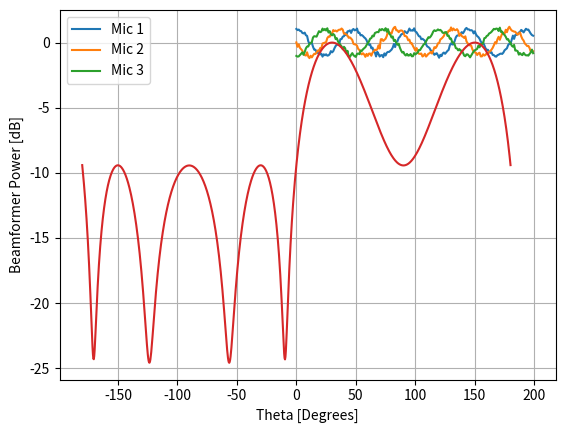
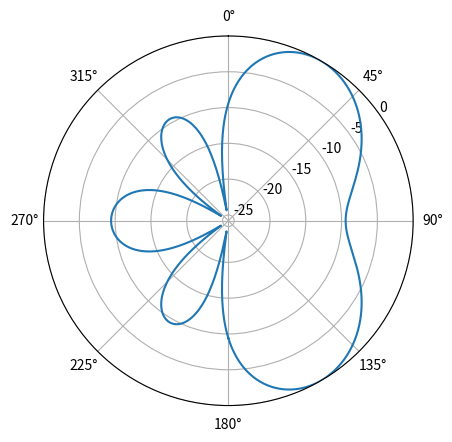
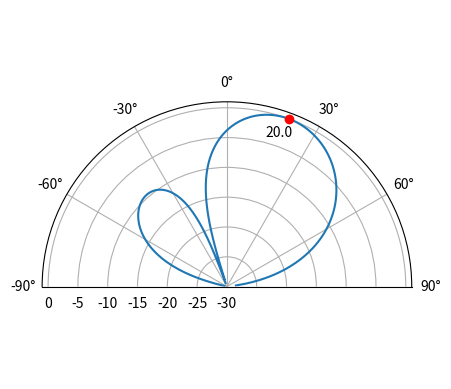

Here is the Python script that generated these plots, in order:
# -*- coding: utf-8 -*-
"""Beamformer Demo_1.15.26.ipynb

Automatically generated by Colab.

Original file is located at
    https://colab.research.google.com/<link-removed>
"""

import numpy as np
import matplotlib.pyplot as plt

def signal(fs, freq, duration):
  t = np.arange(0, duration, 1/fs) # time vector
  x = np.exp(2j * np.pi * freq * t) # initialize signal
  x = x.reshape(1, -1) # reshapes to (1, samples)

  return x

# Nr = number of sensors
# d = distance between sensors
# theta_deg = angle of arrival

def steering_vector(Nr, d, theta_deg):
  theta = np.deg2rad(theta_deg)
  s = np.exp(2j * np.pi * np.arange(Nr) * d * np.sin(theta))

  return s

# complex signal

fs = 48000
freq = 1000 # Hz
duration = 0.1 # seconds
num_samps = 4800  # fs * duration

x = signal(fs, freq, duration)    # (1, samples)


# steering vector

Nr = 3
d = 0.5
theta_deg = 30

s = steering_vector(3, 0.5, 30)   # (Nr,)

# reshape for matrix multiplication
s = s.reshape(-1,1)   # (Nr, 1)

# Add random noise (optional)
noise = np.random.randn(Nr,num_samps) + 1j * np.random.rand(Nr, num_samps)

# Array of samples at each sensor Nr
X = s @ x   # (Nr, samples)
X = X + (0.1 * noise)
print(X.shape)

plt.plot(X[0,:200].real, label="Mic 1")
plt.plot(X[1,:200].real, label="Mic 2")
plt.plot(X[2,:200].real, label="Mic 3")
plt.legend()
plt.xlabel("Sample index")
plt.ylabel("Amplitude")
plt.grid(True)
plt.show()

# Beamforming weights (Delay and Sum)
theta = np.deg2rad(theta_deg)
w = np.exp(2j * np.pi * d * np.arange(Nr) * np.sin(theta))
w = w.reshape(-1, 1)
print(w.shape)

X_weighted = w.conj().T @ X # example of applying the weights to the received signal (i.e., perform the beamforming)
print(X_weighted.shape) # (1, samples)

# Scanner for direction of arrival (DOA) (if not known) (NOTE: 180 degree ambiguity)

theta_scan = np.linspace(-1*np.pi, np.pi, 1000)
results = []
for theta_i in theta_scan:
  w = np.exp(2j * np.pi * d * np.arange(Nr) * np.sin(theta_i)) # Conventional, aka delay-and-sum, beamformer
  X_weighted = w.conj().T @ X # apply our weights. remember X is 3x10000
  results.append(10*np.log10(np.var(X_weighted))) # power in signal, in dB so its easier to see small and large lobes at the same time
results -= np.max(results) # normalize (optional)

print(w.shape)
print(X.shape)

# print angle that gave us the max value
print(theta_scan[np.argmax(results)] * 180 / np.pi) # 19.99999999999998

plt.plot(theta_scan*180/np.pi, results) # lets plot angle in degrees
plt.xlabel("Theta [Degrees]")
plt.ylabel("Beamformer Power [dB]")
plt.grid(True)
plt.show()

fig, ax = plt.subplots(subplot_kw={'projection': 'polar'})
ax.plot(theta_scan, results) # MAKE SURE TO USE RADIAN FOR POLAR
ax.set_theta_zero_location('N') # make 0 degrees point up
ax.set_theta_direction(-1) # increase clockwise
ax.set_rlabel_position(55)  # Move grid labels away from other labels
plt.show()

Nr = 3
d = 0.5
N_fft = 512
theta_degrees = 20 # there is no SOI, we arent processing samples, this is just the direction we want to point at
theta = theta_degrees / 180 * np.pi
w = np.exp(2j * np.pi * d * np.arange(Nr) * np.sin(theta)) # conventional beamformer
w_padded = np.concatenate((w, np.zeros(N_fft - Nr))) # zero pad to N_fft elements to get more resolution in the FFT
w_fft_dB = 10*np.log10(np.abs(np.fft.fftshift(np.fft.fft(w_padded)))**2) # magnitude of fft in dB
w_fft_dB -= np.max(w_fft_dB) # normalize to 0 dB at peak

# Map the FFT bins to angles in radians
theta_bins = np.arcsin(np.linspace(-1, 1, N_fft)) # in radians

# find max so we can add it to plot
theta_max = theta_bins[np.argmax(w_fft_dB)]

fig, ax = plt.subplots(subplot_kw={'projection': 'polar'})
ax.plot(theta_bins, w_fft_dB) # MAKE SURE TO USE RADIAN FOR POLAR
ax.plot([theta_max], [np.max(w_fft_dB)],'ro')
ax.text(theta_max - 0.1, np.max(w_fft_dB) - 4, np.round(theta_max * 180 / np.pi))
ax.set_theta_zero_location('N') # make 0 degrees point up
ax.set_theta_direction(-1) # increase clockwise
ax.set_rlabel_position(55)  # Move grid labels away from other labels
ax.set_thetamin(-90) # only show top half
ax.set_thetamax(90)
ax.set_ylim([-30, 1]) # because there's no noise, only go down 30 dB
plt.show()